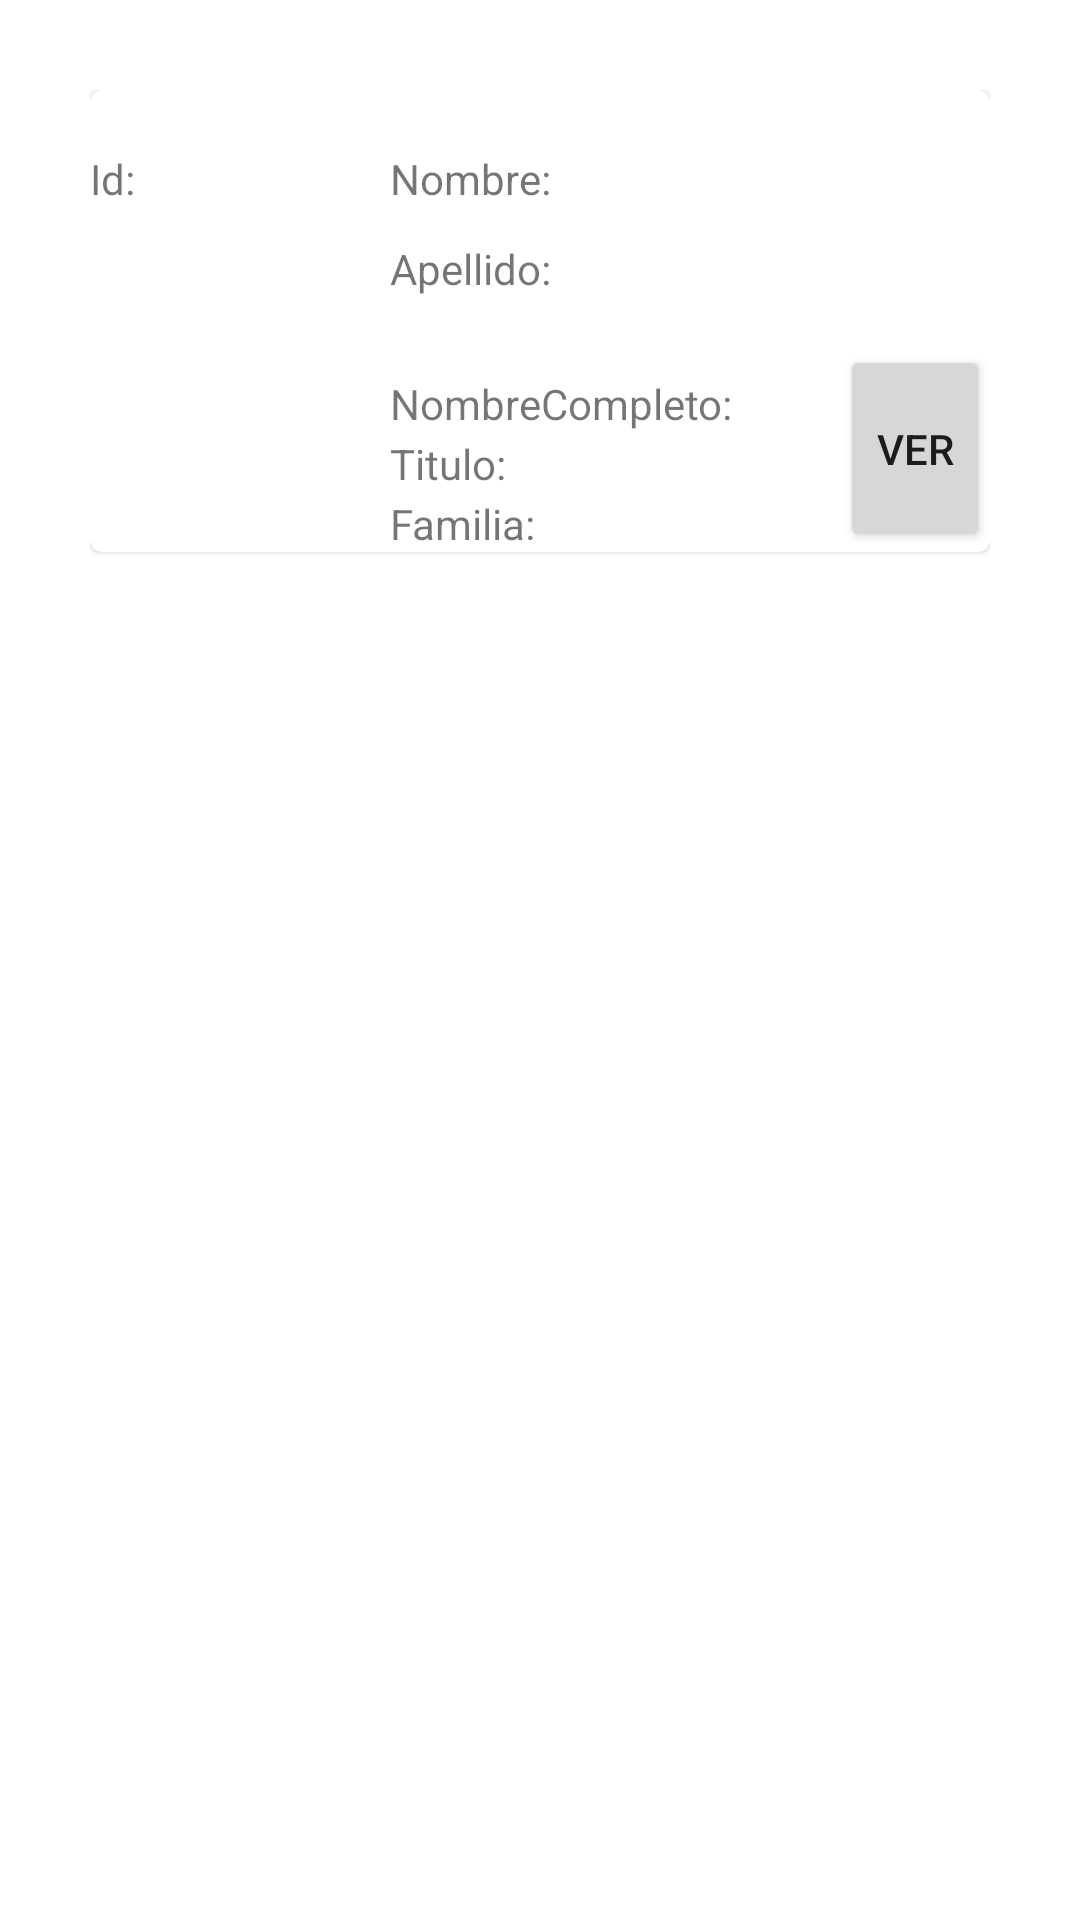

Produce the Android XML layout that renders to this screen, including the resource entries it uses.
<!-- AndroidManifest.xml: application theme Theme.Examen2parcial -->
<!-- res/layout/list_person.xml -->
<?xml version="1.0" encoding="utf-8"?>
<LinearLayout xmlns:android="http://schemas.android.com/apk/res/android"
    android:orientation="vertical"
    android:padding="30dp"
    android:layout_width="match_parent"
    android:layout_height="match_parent">

    <com.google.android.material.card.MaterialCardView
        android:layout_width="match_parent"
        android:layout_height="wrap_content">

        <ImageView
            android:id="@+id/image"
            android:layout_width="70dp"
            android:layout_height="75dp"
            android:layout_gravity="center_vertical"
            android:layout_marginLeft="10dp"/>

        <TextView
            android:id="@+id/txtId"
            android:text="Id:"
            android:layout_marginTop="20dp"
            android:layout_width="wrap_content"
            android:layout_height="match_parent"/>

        <TextView
            android:id="@+id/txtName"
            android:text="Nombre:"
            android:layout_marginLeft="100dp"
            android:layout_marginTop="20dp"
            android:layout_width="wrap_content"
            android:layout_height="match_parent"/>
        <TextView
            android:id="@+id/txtApe"
            android:text="Apellido:"
            android:layout_marginLeft="100dp"
            android:layout_marginTop="50dp"
            android:layout_width="wrap_content"
            android:layout_height="match_parent"/>

        <TextView
            android:id="@+id/txtCompleto"
            android:text="NombreCompleto:"
            android:layout_marginLeft="100dp"
            android:layout_marginTop="95dp"
            android:layout_width="wrap_content"
            android:layout_height="match_parent"/>
        <TextView
            android:id="@+id/txtTitulo"
            android:text="Titulo:"
            android:layout_marginLeft="100dp"
            android:layout_marginTop="115dp"
            android:layout_width="wrap_content"
            android:layout_height="match_parent"/>
        <TextView
            android:id="@+id/txtFami"
            android:text="Familia:"
            android:layout_marginLeft="100dp"
            android:layout_marginTop="135dp"
            android:layout_width="wrap_content"
            android:layout_height="match_parent"/>

        <Button
            android:id="@+id/btnView"
            android:text="Ver"
            android:layout_marginTop="85dp"
            android:layout_marginStart="250dp"
            android:layout_width="wrap_content"
            android:layout_height="match_parent"/>

    </com.google.android.material.card.MaterialCardView>

</LinearLayout>
<!-- resources referenced by this layout -->
<resources>
  <style name="Theme.Examen2parcial" parent="Theme.MaterialComponents.DayNight.DarkActionBar">
          
          <item name="colorPrimary">@color/purple_500</item>
          <item name="colorPrimaryVariant">@color/purple_700</item>
          <item name="colorOnPrimary">@color/white</item>
          
          <item name="colorSecondary">@color/teal_200</item>
          <item name="colorSecondaryVariant">@color/teal_700</item>
          <item name="colorOnSecondary">@color/black</item>
          
          <item name="android:statusBarColor" tools:targetApi="l">?attr/colorPrimaryVariant</item>
          
      </style>
  <!-- not gathered from this repository: default colours our renderer supplied (Android Studio template values) -->
  <color name="purple_500">#FF6200EE</color>
  <color name="purple_700">#FF3700B3</color>
  <color name="teal_200">#FF03DAC5</color>
  <color name="teal_700">#FF018786</color>
  <color name="black">#FF000000</color>
  <color name="white">#FFFFFFFF</color>
</resources>
